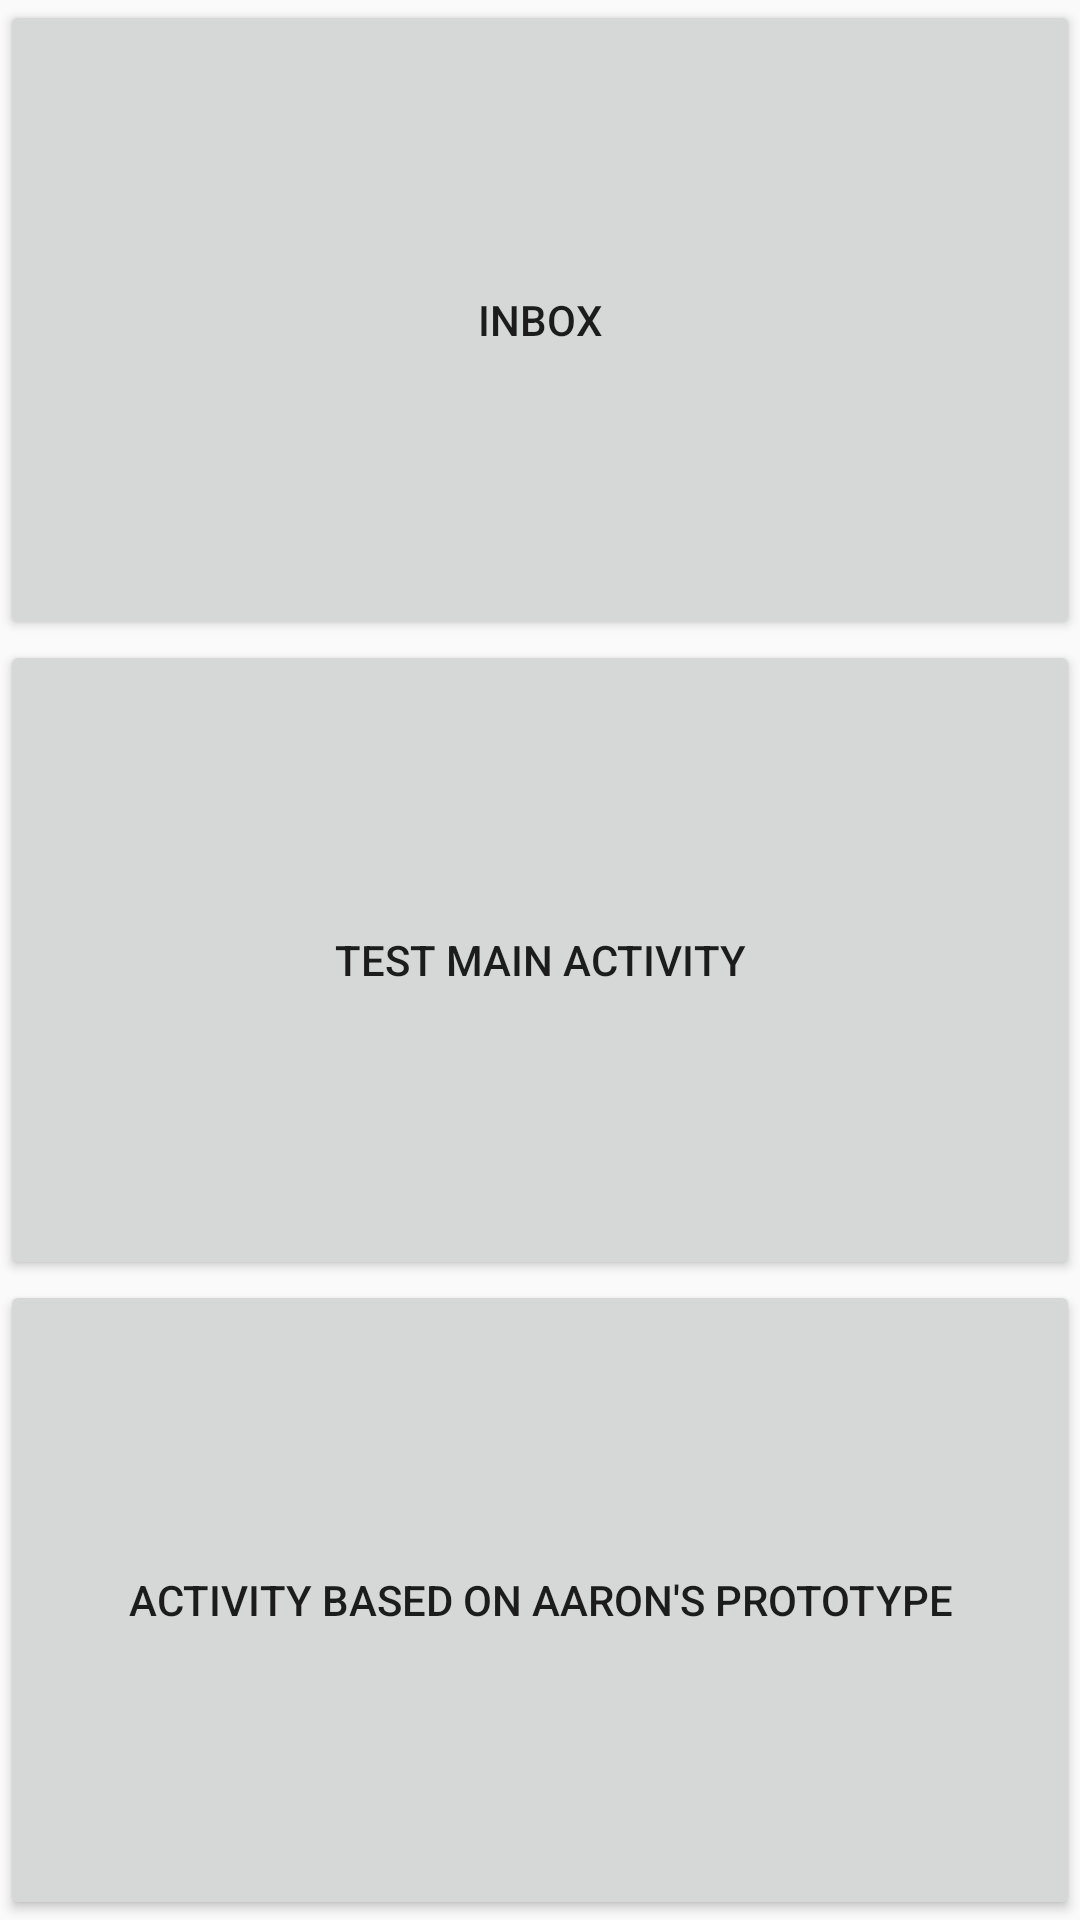

Layout XML and referenced resources for this Android screen:
<!-- AndroidManifest.xml: application theme AppTheme -->
<!-- res/layout/activity_main.xml -->
<?xml version="1.0" encoding="utf-8"?>
<LinearLayout
    xmlns:android="http://schemas.android.com/apk/res/android"
    xmlns:app="http://schemas.android.com/apk/res-auto"
    xmlns:tools="http://schemas.android.com/tools"
    android:orientation="vertical"
    android:layout_width="match_parent"
    android:layout_height="match_parent"
    tools:context="coders.mich.gtdapp.MainActivity">

    <Button
        android:layout_width="match_parent"
        android:layout_height="0dp"
        android:layout_weight="1"
        android:id="@+id/btn_inbox"
        android:onClick="openActivityBasedOnTag"
        android:text="INBOX"
        android:tag="InboxActivity"/>

    <Button
        android:layout_width="match_parent"
        android:layout_height="0dp"
        android:layout_weight="1"
        android:onClick="openActivityBasedOnTag"
        android:text="Test Main Activity"
        android:tag="TestMainActivity"/>

    <Button
        android:layout_width="match_parent"
        android:layout_height="0dp"
        android:layout_weight="1"
        android:onClick="openActivityBasedOnTag"
        android:text="Activity Based on Aaron's Prototype"
        android:tag="TestMain2Activity"/>

</LinearLayout>
<!-- resources referenced by this layout -->
<resources>
  <style name="AppTheme" parent="Theme.AppCompat.Light.DarkActionBar">
          
          <item name="colorPrimary">@color/colorPrimary</item>
          <item name="colorPrimaryDark">@color/colorPrimaryDark</item>
          <item name="colorAccent">@color/colorAccent</item>
      </style>
  <color name="colorPrimary">#3F51B5</color>
  <color name="colorPrimaryDark">#303F9F</color>
  <color name="colorAccent">#FF4081</color>
</resources>
